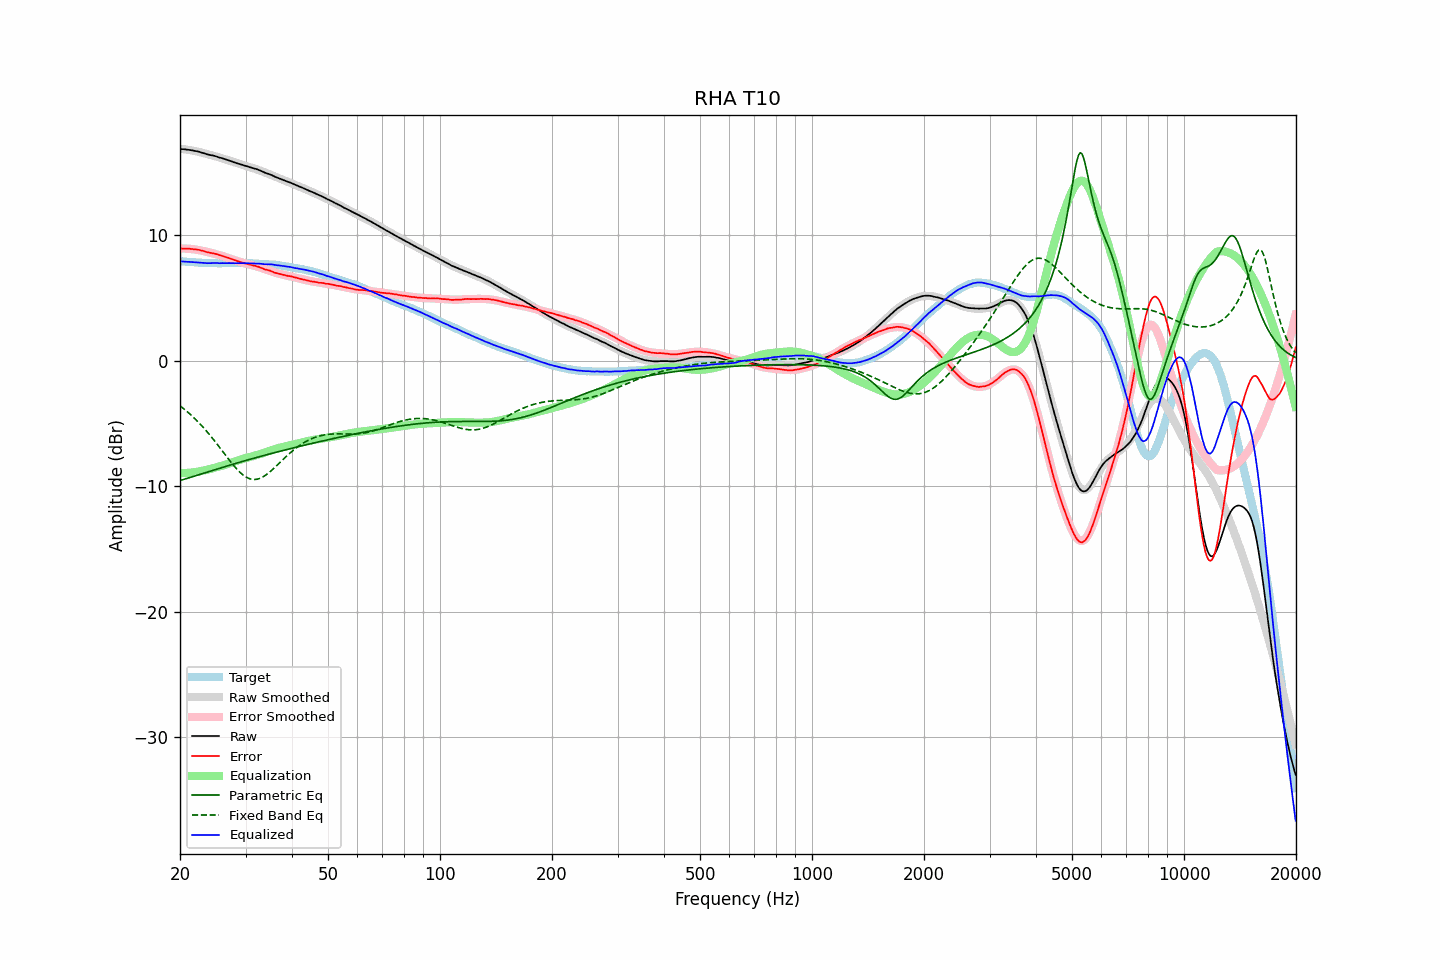

Data behind this chart, as committed beside it:
frequency, raw, error, smoothed, error_smoothed, equalization, parametric_eq, fixed_band_eq, equalized_raw, equalized_smoothed, target
20.00, 16.88, 8.94, 16.89, 8.95, -8.95, -9.54, -3.59, 7.92, 7.94, 7.93
20.20, 16.87, 8.94, 16.87, 8.95, -8.95, -9.50, -3.69, 7.91, 7.92, 7.92
20.40, 16.86, 8.94, 16.86, 8.95, -8.95, -9.46, -3.79, 7.91, 7.91, 7.91
20.61, 16.85, 8.94, 16.84, 8.94, -8.94, -9.42, -3.89, 7.90, 7.90, 7.90
20.81, 16.83, 8.94, 16.83, 8.94, -8.94, -9.38, -4.00, 7.89, 7.89, 7.88
21.02, 16.82, 8.94, 16.81, 8.93, -8.93, -9.34, -4.11, 7.89, 7.88, 7.87
21.23, 16.80, 8.93, 16.79, 8.92, -8.92, -9.30, -4.22, 7.88, 7.87, 7.86
21.44, 16.78, 8.90, 16.76, 8.91, -8.91, -9.26, -4.34, 7.87, 7.86, 7.87
21.66, 16.76, 8.90, 16.74, 8.89, -8.89, -9.22, -4.46, 7.86, 7.85, 7.85
21.87, 16.73, 8.87, 16.72, 8.88, -8.88, -9.18, -4.58, 7.85, 7.84, 7.85
22.09, 16.71, 8.87, 16.69, 8.86, -8.86, -9.14, -4.70, 7.85, 7.83, 7.83
22.31, 16.67, 8.85, 16.66, 8.84, -8.84, -9.10, -4.83, 7.84, 7.83, 7.82
22.54, 16.65, 8.83, 16.63, 8.81, -8.81, -9.06, -4.97, 7.83, 7.82, 7.81
22.76, 16.61, 8.79, 16.60, 8.79, -8.79, -9.02, -5.10, 7.82, 7.81, 7.81
22.99, 16.57, 8.76, 16.57, 8.76, -8.76, -8.98, -5.24, 7.81, 7.81, 7.80
23.22, 16.53, 8.73, 16.53, 8.73, -8.73, -8.94, -5.38, 7.79, 7.80, 7.79
23.45, 16.49, 8.68, 16.50, 8.70, -8.70, -8.90, -5.53, 7.78, 7.80, 7.80
23.69, 16.45, 8.65, 16.47, 8.67, -8.67, -8.86, -5.68, 7.77, 7.79, 7.79
23.92, 16.41, 8.63, 16.43, 8.64, -8.64, -8.82, -5.83, 7.77, 7.79, 7.78
24.16, 16.39, 8.59, 16.40, 8.61, -8.61, -8.78, -5.98, 7.78, 7.79, 7.79
24.40, 16.36, 8.57, 16.36, 8.58, -8.58, -8.74, -6.14, 7.79, 7.78, 7.79
24.65, 16.34, 8.55, 16.32, 8.54, -8.54, -8.70, -6.30, 7.79, 7.78, 7.78
24.89, 16.30, 8.52, 16.29, 8.51, -8.51, -8.66, -6.46, 7.80, 7.78, 7.78
25.14, 16.26, 8.49, 16.25, 8.47, -8.47, -8.62, -6.63, 7.79, 7.78, 7.77
25.39, 16.21, 8.44, 16.22, 8.44, -8.44, -8.58, -6.79, 7.78, 7.78, 7.77
25.65, 16.18, 8.40, 16.18, 8.40, -8.40, -8.54, -6.96, 7.77, 7.78, 7.77
25.91, 16.15, 8.37, 16.14, 8.37, -8.37, -8.50, -7.13, 7.78, 7.78, 7.77
26.16, 16.10, 8.32, 16.10, 8.33, -8.33, -8.47, -7.30, 7.78, 7.77, 7.78
26.43, 16.06, 8.28, 16.06, 8.29, -8.29, -8.43, -7.47, 7.77, 7.77, 7.77
26.69, 16.02, 8.24, 16.02, 8.24, -8.24, -8.39, -7.64, 7.77, 7.78, 7.77
26.96, 15.98, 8.20, 15.97, 8.20, -8.20, -8.35, -7.80, 7.78, 7.78, 7.77
27.23, 15.94, 8.16, 15.93, 8.15, -8.15, -8.31, -7.97, 7.78, 7.78, 7.77
27.50, 15.89, 8.11, 15.89, 8.11, -8.11, -8.27, -8.13, 7.78, 7.78, 7.77
27.77, 15.84, 8.06, 15.84, 8.06, -8.06, -8.24, -8.28, 7.78, 7.78, 7.78
28.05, 15.80, 8.02, 15.80, 8.02, -8.02, -8.20, -8.44, 7.78, 7.78, 7.77
28.33, 15.76, 7.97, 15.76, 7.98, -7.98, -8.16, -8.58, 7.78, 7.78, 7.78
28.62, 15.72, 7.93, 15.72, 7.93, -7.93, -8.12, -8.72, 7.78, 7.78, 7.78
28.90, 15.68, 7.88, 15.68, 7.89, -7.89, -8.09, -8.85, 7.78, 7.78, 7.79
29.19, 15.64, 7.84, 15.64, 7.85, -7.85, -8.05, -8.97, 7.78, 7.78, 7.79
29.48, 15.60, 7.81, 15.60, 7.82, -7.82, -8.01, -9.07, 7.78, 7.78, 7.78
29.78, 15.56, 7.77, 15.56, 7.78, -7.78, -7.98, -9.17, 7.77, 7.78, 7.78
30.08, 15.53, 7.74, 15.52, 7.75, -7.75, -7.94, -9.25, 7.78, 7.78, 7.78
30.38, 15.49, 7.72, 15.49, 7.71, -7.71, -7.90, -9.32, 7.77, 7.77, 7.76
30.68, 15.45, 7.68, 15.45, 7.68, -7.68, -7.87, -9.38, 7.77, 7.77, 7.76
30.99, 15.41, 7.64, 15.41, 7.64, -7.64, -7.83, -9.42, 7.76, 7.76, 7.76
31.30, 15.37, 7.60, 15.37, 7.61, -7.61, -7.80, -9.44, 7.76, 7.76, 7.76
31.61, 15.33, 7.57, 15.32, 7.57, -7.57, -7.76, -9.45, 7.75, 7.75, 7.75
31.93, 15.30, 7.56, 15.28, 7.54, -7.54, -7.72, -9.45, 7.76, 7.74, 7.73
32.24, 15.25, 7.51, 15.24, 7.50, -7.50, -7.69, -9.43, 7.75, 7.74, 7.74
32.57, 15.21, 7.48, 15.19, 7.46, -7.46, -7.65, -9.40, 7.74, 7.73, 7.72
32.89, 15.15, 7.43, 15.15, 7.42, -7.42, -7.62, -9.35, 7.73, 7.72, 7.72
33.22, 15.10, 7.38, 15.10, 7.38, -7.38, -7.58, -9.29, 7.72, 7.72, 7.71
33.55, 15.03, 7.32, 15.05, 7.34, -7.34, -7.55, -9.22, 7.70, 7.71, 7.71
33.89, 14.98, 7.27, 14.99, 7.29, -7.29, -7.52, -9.14, 7.68, 7.70, 7.70
34.23, 14.94, 7.25, 14.94, 7.25, -7.25, -7.48, -9.05, 7.69, 7.69, 7.68
34.57, 14.90, 7.21, 14.89, 7.20, -7.20, -7.45, -8.95, 7.69, 7.69, 7.68
34.92, 14.85, 7.18, 14.84, 7.16, -7.16, -7.41, -8.84, 7.69, 7.68, 7.66
35.27, 14.80, 7.11, 14.78, 7.12, -7.12, -7.38, -8.73, 7.68, 7.67, 7.68
35.62, 14.73, 7.07, 14.73, 7.07, -7.07, -7.35, -8.61, 7.65, 7.65, 7.65
35.97, 14.66, 7.01, 14.67, 7.03, -7.03, -7.31, -8.49, 7.63, 7.64, 7.65
... 635 more rows
